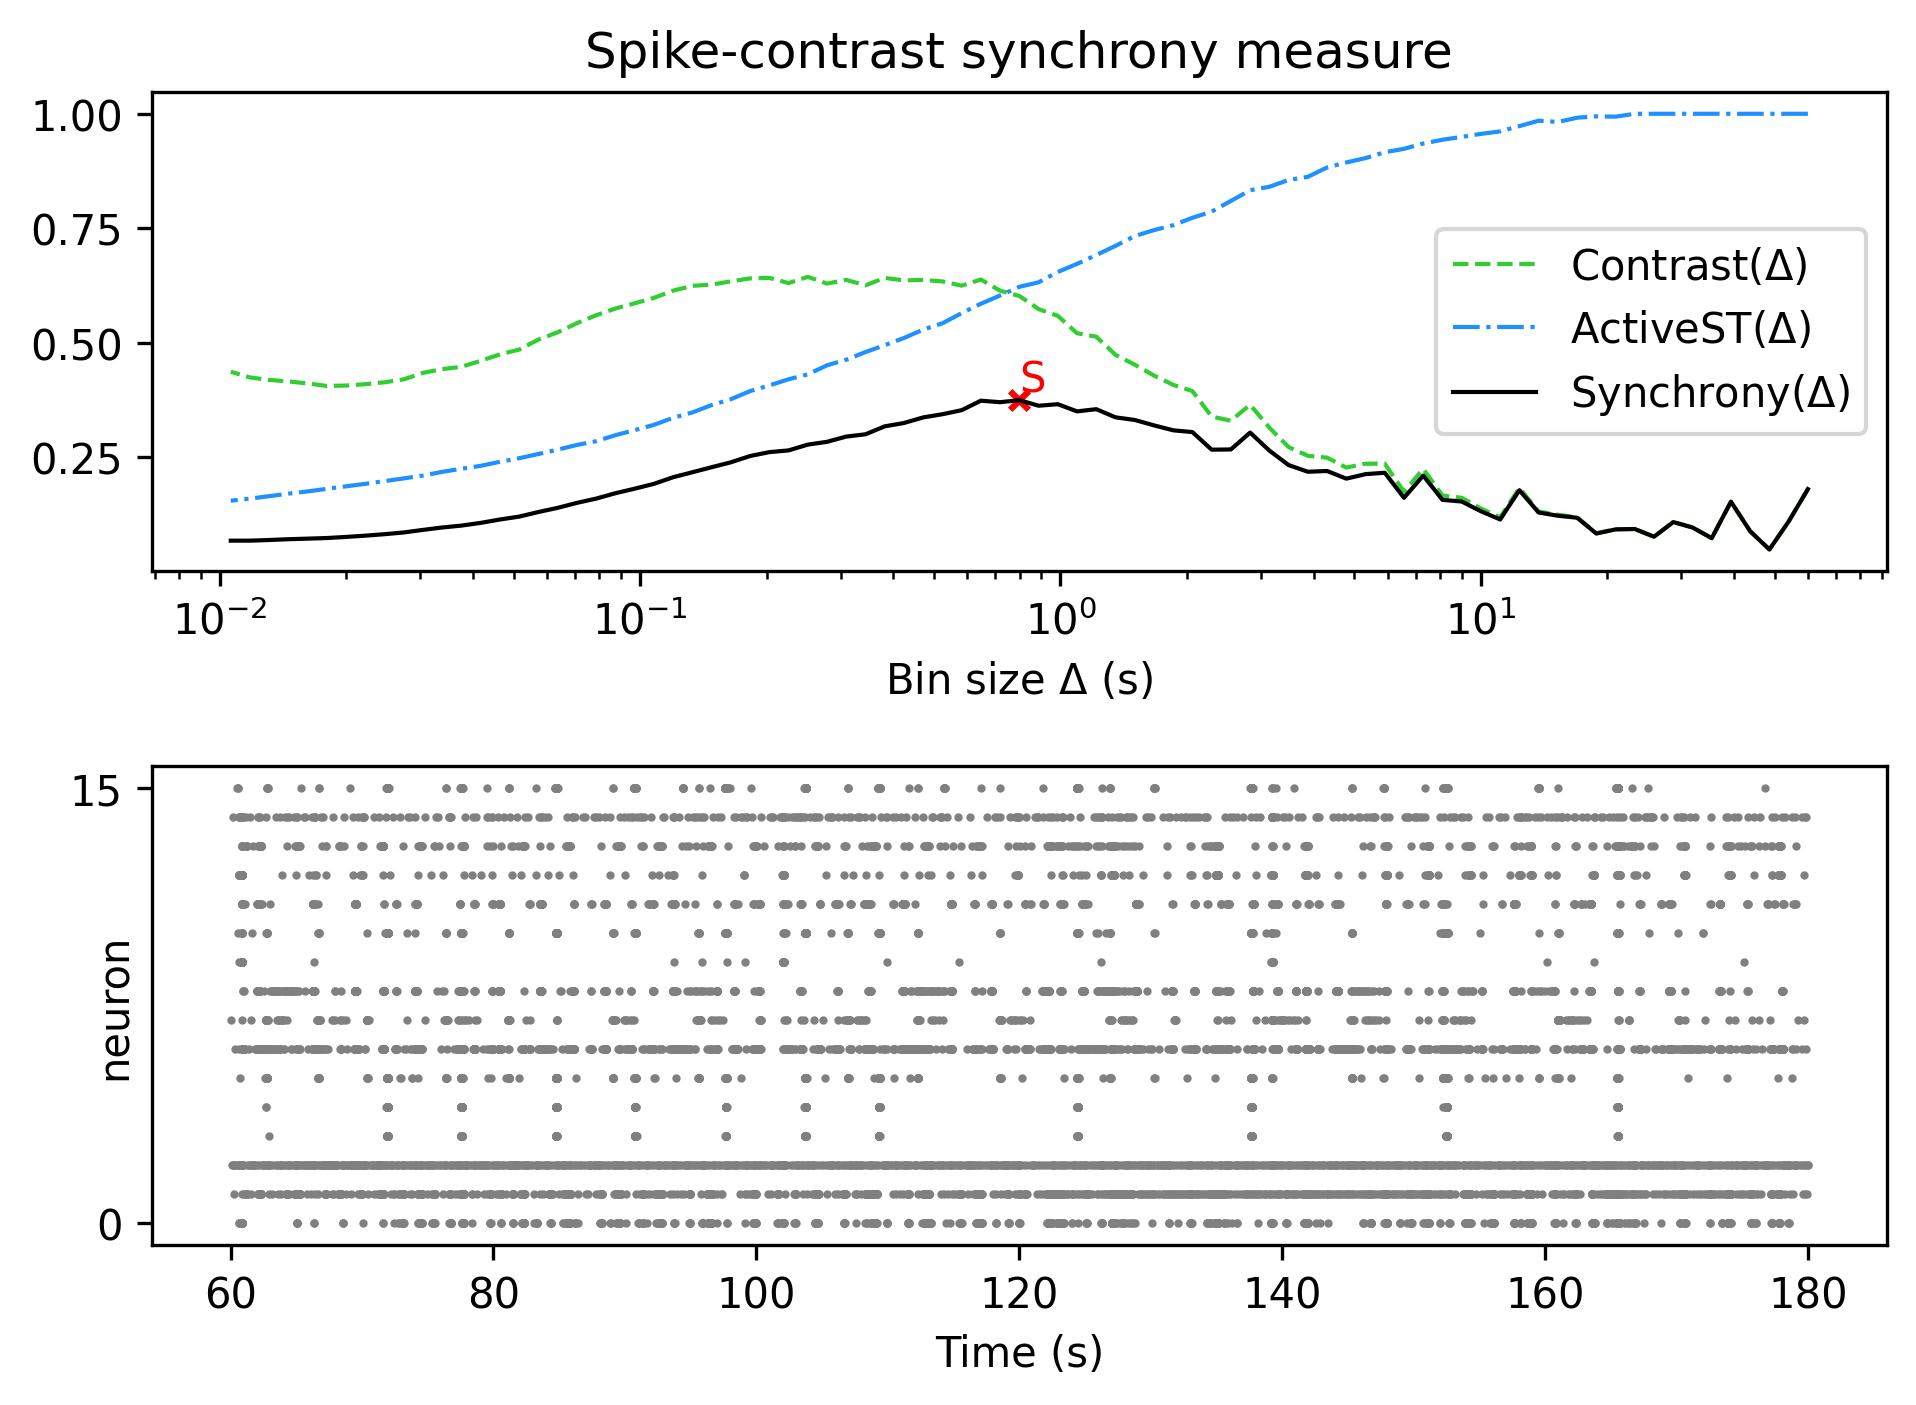

The file beside this chart, header and first rows:
, Spike-contrast (60.0 s), Spike-contrast (54.0 s), Spike-contrast (48.6 s), Spike-contrast (43.74 s), Spike-contrast (39.366 s), Spike-contrast (35.429 s), Spike-contrast (31.886 s), Spike-contrast (28.698 s), Spike-contrast (25.828 s), Spike-contrast (23.245 s), Spike-contrast (20.921 s), Spike-contrast (18.829 s), Spike-contrast (16.946 s), Spike-contrast (15.251 s), Spike-contrast (13.726 s), Spike-contrast (12.353 s), Spike-contrast (11.118 s), Spike-contrast (10.006 s), Spike-contrast (9.006 s), Spike-contrast (8.105 s), Spike-contrast (7.295 s), Spike-contrast (6.565 s), Spike-contrast (5.909 s)
0, 0.1802, 0.1095, 0.0483, 0.08803, 0.1527, 0.07295, 0.0964, 0.1081, 0.07617, 0.09302, 0.09216, 0.08316, 0.1176, 0.1221, 0.129, 0.1778, 0.1138, 0.1318, 0.153, 0.1567, 0.2097, 0.1612, 0.2159
